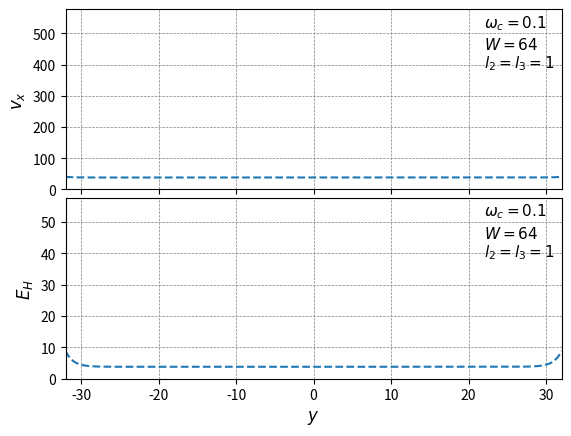

The matplotlib source for this figure:
#!/usr/bin/env python
# -*- coding: utf-8 -*-

import os, sys
import time
import matplotlib
matplotlib.use('Agg')
import matplotlib.pyplot as plt
import math
from pylab import *
import numpy as np

pipi = 3.14159265359

N = 1000

omg = 0.1
E0 = 1.
W = 64.
l2 = 1.
l3 = 1.

bt = 2*l2*omg
bt3 = 3*l3*omg

print(bt)
print(bt3)

#lmbd = math.sqrt(l2*l1*(1+bt**2)/(1+bt3**2))
#lmbd3 = 64.*l3/55./pipi/(1+bt3**2)

yy = np.linspace(-W/2.,W/2.,N)

def velocity(y,E0,W,l2,l3,bt,bt3):
    lmbd = math.sqrt(l2*l3*(1+bt**2)/(1+bt3**2))
    lmbd3 = 64.*l3/55./pipi/(1+bt3**2)
    #print(lmbd)
    #print(lmbd3)
    A = bt*E0*W/2./(1+lmbd3/lmbd)*math.exp(-W/2./lmbd)
    #print(A)
    D = E0*W**2/8./l2 + 3*pipi*E0*W/16. + (bt3-bt)*E0*l3*bt*W/2./(1+bt3**2)/(lmbd+lmbd3)
    #print(D)
    v = - E0*y**2/2./l2 + D + l3*(bt+bt3)/lmbd/(1+bt3**2)*2*A*math.cosh(y/lmbd)
    #print(v)
    return v

def velocity_poi(y,E0,W,l2,l3,bt,bt3):
    lmbd = math.sqrt(l2*l3*(1+bt**2)/(1+bt3**2))
    lmbd3 = 64.*l3/55./pipi/(1+bt3**2)
    #print(lmbd)
    #print(lmbd3)
    A = bt*E0*W/2./(1+lmbd3/lmbd)*math.exp(-W/2./lmbd)
    #print(A)
    D = E0*W**2/8./l2 #+ 3*pipi*E0*W/16. + (bt3-bt)*E0*l3*bt*W/2./(1+bt3**2)/(lmbd+lmbd3)
    #print(D)
    v = - E0*y**2/2./l2 + D #+ l3*(bt+bt3)/lmbd/(1+bt3**2)*2*A*math.cosh(y/lmbd)
    #print(v)
    return v

def ehall(y,omg,E0,W,l2,l3,bt,bt3):
    lmbd = math.sqrt(l2*l3*(1+bt**2)/(1+bt3**2))
    lmbd3 = 64.*l3/55./pipi/(1+bt3**2)
    A = bt*E0*W/2./(1+lmbd3/lmbd)*math.exp(-W/2./lmbd)
    pixxslash = - bt*E0 + 2*A/lmbd*math.cosh(y/lmbd)
    vx = velocity(y,E0,W,l2,l3,bt,bt3)
    eh = - omg*vx - pixxslash
    return - eh

def ehall_poi(y,omg,E0,W,l2,l3,bt,bt3):
    lmbd = math.sqrt(l2*l3*(1+bt**2)/(1+bt3**2))
    lmbd3 = 64.*l3/55./pipi/(1+bt3**2)
    A = bt*E0*W/2./(1+lmbd3/lmbd)*math.exp(-W/2./lmbd)
    pixxslash = - bt*E0 #+ 2*A/lmbd*math.cosh(y/lmbd)
    vx = velocity_poi(y,E0,W,l2,l3,bt,bt3)
    eh = - omg*vx - pixxslash
    return - eh

vv = np.empty([N])
vvp = np.empty([N])
eeh = np.empty([N])
eehp = np.empty([N])

for i in range(N):
    vv[i] = velocity(yy[i],E0,W,l2,l3,bt,bt3)
    vvp[i] = velocity_poi(yy[i],E0,W,l2,l3,bt,bt3)
    eeh[i] = ehall(yy[i],omg,E0,W,l2,l3,bt,bt3)
    eehp[i] = ehall_poi(yy[i],omg,E0,W,l2,l3,bt,bt3)
    #print(vv[i])

fig, ax = plt.subplots(nrows=2)
plt.subplots_adjust(hspace=0.05)

ax[0].text(22, 520, r'$\omega_c = 0.1$', fontsize=11)
ax[0].text(22, 450, r'$W = 64$', fontsize=11)
ax[0].text(22, 390, r'$l_2 = l_3 = 1$', fontsize=11)

#ax[0].plot(yy,vv,'-')
ax[0].plot(yy,vv-vvp,'--') #dddddddddddddddddddddddddddsssßsssssssßßßßßßßsssssßßßßßßssssssßßsssssßssßs
ax[0].grid(color = 'grey', linestyle = '--', linewidth = 0.5)
ax[0].set_ylim(0, np.max(vv)+0.05*np.max(vv))
ax[0].set_xlim(-W/2., W/2.)
ax[0].set_ylabel(r"$v_x$",fontsize=12)
setp([a.get_xticklabels() for a in ax[:1]], visible=False)

ax[1].text(22, 52, r'$\omega_c = 0.1$', fontsize=11)
ax[1].text(22, 45, r'$W = 64$', fontsize=11)
ax[1].text(22, 39, r'$l_2 = l_3 = 1$', fontsize=11)
ax[1].grid(color = 'grey', linestyle = '--', linewidth = 0.5)
ax[1].set_xlim(-W/2., W/2.)
ax[1].set_ylabel(r"$E_H$",fontsize=12)
ax[1].set_xlabel(r"$y$",fontsize=12)
ax[1].set_ylim(0, np.max(eeh)+0.05*np.max(eeh))
#ax[1].plot(yy,eeh,'-')
ax[1].plot(yy,eeh-eehp,'--')


plt.savefig("fig3_1"+".pdf")
